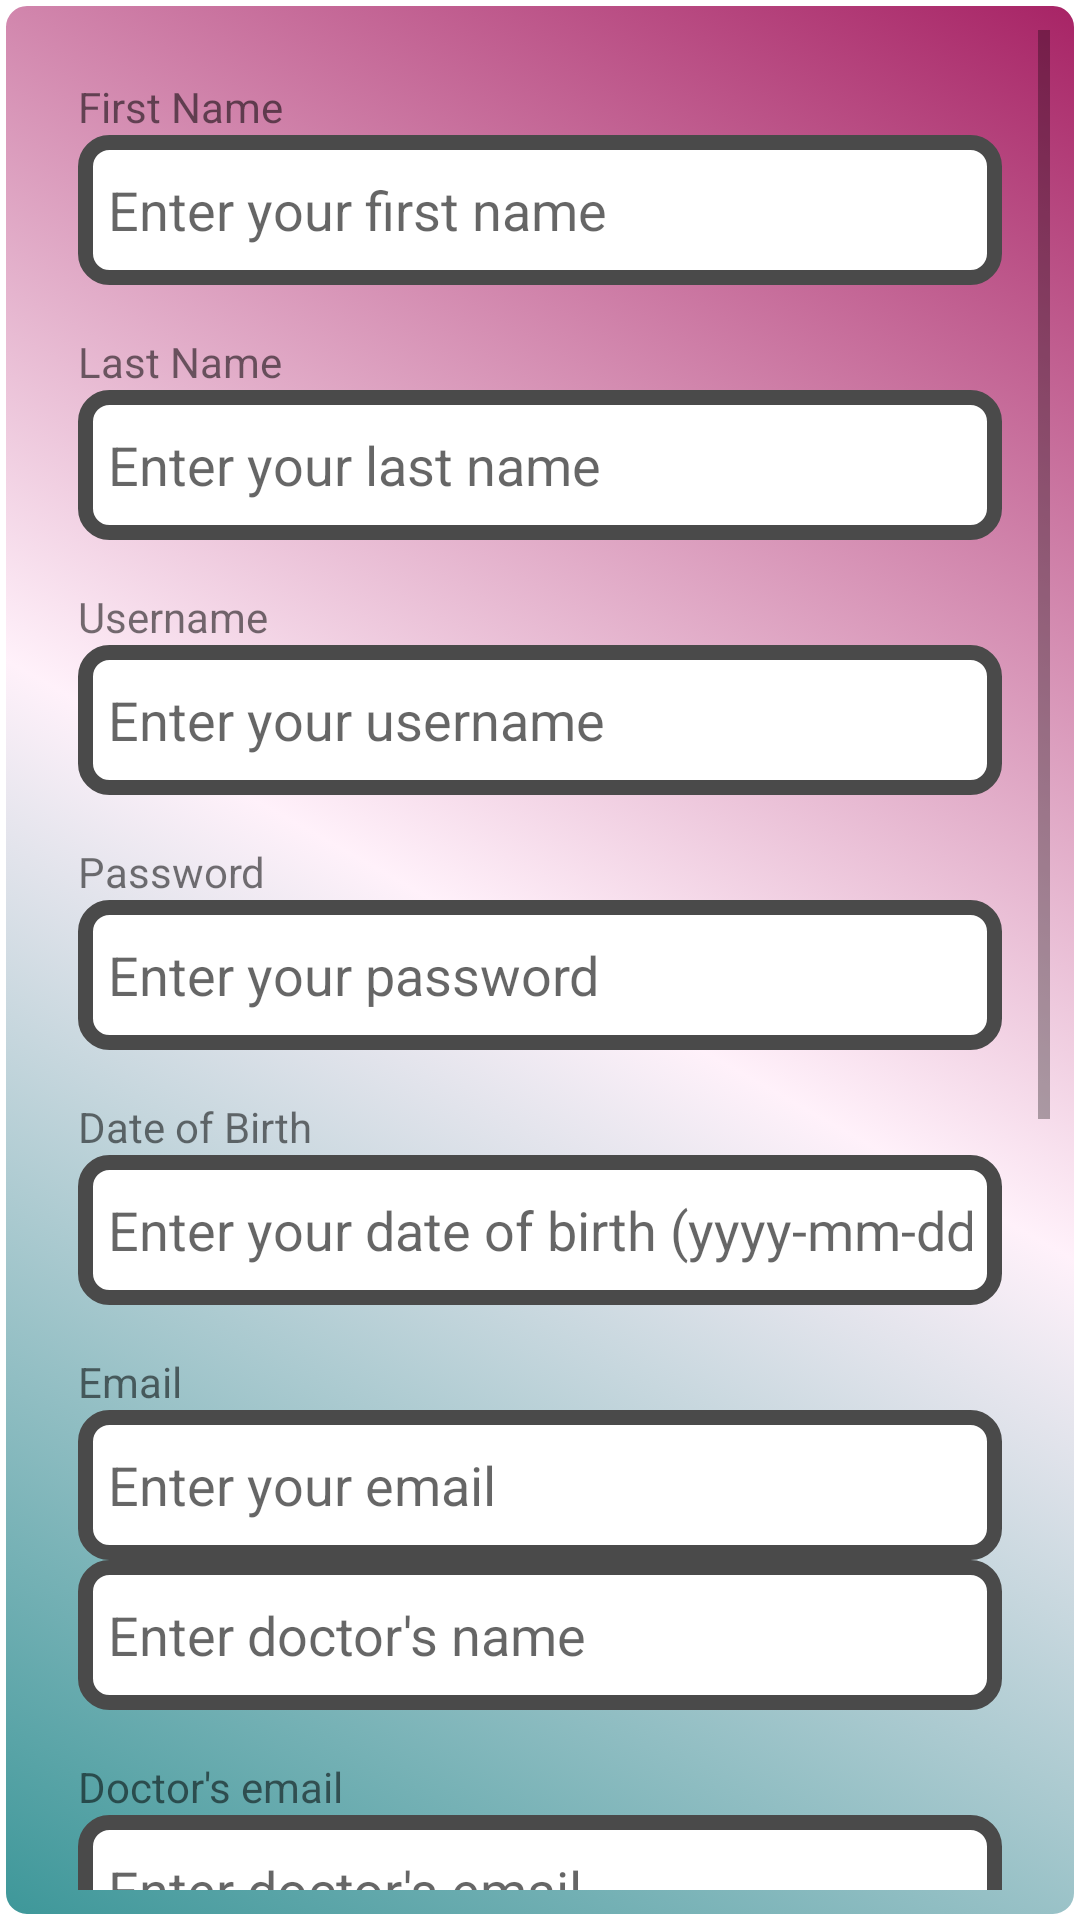

Layout XML and referenced resources for this Android screen:
<!-- AndroidManifest.xml: application theme Theme.PillTracker -->
<!-- res/layout/create_account_fragment.xml -->
<ScrollView xmlns:android="http://schemas.android.com/apk/res/android"
    android:layout_width="match_parent"
    android:layout_height="match_parent"
    android:background="@drawable/button_background">

    <LinearLayout
        android:layout_width="match_parent"
        android:layout_height="wrap_content"
        android:orientation="vertical"
        android:padding="16dp">

        <TextView
            android:id="@+id/textview_first_name"
            android:layout_width="match_parent"
            android:layout_height="wrap_content"
            android:text="First Name" />

        <EditText
            android:id="@+id/edittext_first_name"
            android:layout_width="match_parent"
            android:layout_height="50sp"
            android:hint="Enter your first name"
            android:inputType="text"
            android:padding="10dp"
            android:background="@drawable/edit_text_background"/>

        <TextView
            android:id="@+id/textview_last_name"
            android:layout_width="match_parent"
            android:layout_height="wrap_content"
            android:layout_marginTop="16dp"
            android:text="Last Name" />

        <EditText
            android:id="@+id/edittext_last_name"
            android:layout_width="match_parent"
            android:layout_height="50sp"
            android:hint="Enter your last name"
            android:inputType="text"
            android:padding="10dp"
            android:background="@drawable/edit_text_background"/>

        <TextView
            android:id="@+id/textview_username"
            android:layout_width="match_parent"
            android:layout_height="wrap_content"
            android:layout_marginTop="16dp"
            android:text="Username" />

        <EditText
            android:id="@+id/edittext_username"
            android:layout_width="match_parent"
            android:layout_height="50sp"
            android:hint="Enter your username"
            android:inputType="text"
            android:padding="10dp"
            android:background="@drawable/edit_text_background"/>

        <TextView
            android:id="@+id/textview_password"
            android:layout_width="match_parent"
            android:layout_height="wrap_content"
            android:layout_marginTop="16dp"
            android:text="Password" />

        <EditText
            android:id="@+id/edittext_password"
            android:layout_width="match_parent"
            android:layout_height="50sp"
            android:hint="Enter your password"
            android:inputType="textPassword"
            android:padding="10dp"
            android:background="@drawable/edit_text_background"/>

        <TextView
            android:id="@+id/textview_date_of_birth"
            android:layout_width="match_parent"
            android:layout_height="wrap_content"
            android:layout_marginTop="16dp"
            android:text="Date of Birth" />

        <EditText
            android:id="@+id/edittext_date_of_birth"
            android:layout_width="match_parent"
            android:layout_height="50sp"
            android:hint="Enter your date of birth (yyyy-mm-dd)"
            android:inputType="date"
            android:padding="10dp"
            android:background="@drawable/edit_text_background"/>

        <TextView
            android:id="@+id/textview_email"
            android:layout_width="match_parent"
            android:layout_height="wrap_content"
            android:layout_marginTop="16dp"
            android:text="Email"
            />

        <EditText
            android:id="@+id/edittext_email"
            android:layout_width="match_parent"
            android:layout_height="50sp"
            android:hint="Enter your email"
            android:inputType="textEmailAddress"
            android:padding="10dp"
            android:background="@drawable/edit_text_background"/>

        <EditText
            android:id="@+id/edittext_doctor_name"
            android:layout_width="match_parent"
            android:layout_height="50sp"
            android:hint="Enter doctor's name"
            android:inputType="text"
            android:padding="10dp"
            android:background="@drawable/edit_text_background"/>

        <TextView
            android:id="@+id/textview_doctor_email"
            android:layout_width="match_parent"
            android:layout_height="wrap_content"
            android:layout_marginTop="16dp"
            android:text="Doctor's email" />

        <EditText
            android:id="@+id/edittext_doctor_email"
            android:layout_width="match_parent"
            android:layout_height="50sp"
            android:hint="Enter doctor's email"
            android:inputType="textEmailAddress"
            android:padding="10dp"
            android:background="@drawable/edit_text_background"/>

        <TextView
            android:id="@+id/textview_doctor_phone"
            android:layout_width="match_parent"
            android:layout_height="wrap_content"
            android:layout_marginTop="16dp"
            android:text="Doctor's phone" />

        <EditText
            android:id="@+id/edittext_doctor_phone"
            android:layout_width="match_parent"
            android:layout_height="50sp"
            android:hint="Enter doctor's phone number"
            android:inputType="phone"
            android:padding="10dp"
            android:background="@drawable/edit_text_background"/>

        <TextView
            android:id="@+id/textview_home_pharmacy"
            android:layout_width="match_parent"
            android:layout_height="wrap_content"
            android:layout_marginTop="16dp"
            android:text="Home pharmacy" />

        <EditText
            android:id="@+id/edittext_home_pharmacy"
            android:layout_width="match_parent"
            android:layout_height="50sp"
            android:hint="Enter home pharmacy"
            android:inputType="text"
            android:padding="10dp"
            android:background="@drawable/edit_text_background"/>

        <TextView
            android:id="@+id/textview_pharmacy_address"
            android:layout_width="match_parent"
            android:layout_height="wrap_content"
            android:layout_marginTop="16dp"
            android:text="Pharmacy address" />

        <EditText
            android:id="@+id/edittext_pharmacy_address"
            android:layout_width="match_parent"
            android:layout_height="50sp"
            android:hint="Enter pharmacy address"
            android:inputType="text"
            android:padding="10dp"
            android:background="@drawable/edit_text_background"/>

        <TextView
            android:id="@+id/textview_pharmacy_phone"
            android:layout_width="match_parent"
            android:layout_height="wrap_content"
            android:layout_marginTop="16dp"
            android:text="Pharmacy phone" />

        <EditText
            android:id="@+id/edittext_pharmacy_phone"
            android:layout_width="match_parent"
            android:layout_height="50sp"
            android:hint="Enter pharmacy phone number"
            android:inputType="phone"
            android:padding="10dp"
            android:background="@drawable/edit_text_background"/>

        <Button
            android:id="@+id/button_create_account"
            android:layout_width="match_parent"
            android:layout_height="50sp"
            android:layout_marginTop="32dp"
            android:text="Create Account" />

    </LinearLayout>
</ScrollView>
<!-- resources referenced by this layout -->
<resources>
  <!-- drawable button_background (drawable) -->
  <?xml version="1.0" encoding="utf-8"?>
  <selector xmlns:android="http://schemas.android.com/apk/res/android">
      <item>
          <shape android:shape="rectangle">
              <corners android:radius="8dp" />
              <gradient
                  android:startColor="#3D9799"
                  android:centerColor="#FFF1FA"
                  android:endColor="#A72365"
                  android:angle="45" />
              <stroke
                  android:width="2dp"
                  android:color="#FFFFFF" />
              <padding
                  android:left="10dp"
                  android:top="10dp"
                  android:right="10dp"
                  android:bottom="10dp" />
          </shape>
      </item>
  </selector>
  <!-- drawable edit_text_background (drawable) -->
  <shape xmlns:android="http://schemas.android.com/apk/res/android">
      <solid android:color="@color/white"/>
      <corners android:radius="8dp"/>
      <stroke android:color="@color/text_color" android:width="5dp"/>
  </shape>
  <style name="Theme.PillTracker" parent="Theme.MaterialComponents.DayNight.DarkActionBar">
          
          <item name="colorPrimary">@color/purple_500</item>
          <item name="colorPrimaryVariant">@color/purple_700</item>
          <item name="colorOnPrimary">@color/white</item>
          
          <item name="colorSecondary">@color/teal_200</item>
          <item name="colorSecondaryVariant">@color/teal_700</item>
          <item name="colorOnSecondary">@color/black</item>
          
          <item name="android:statusBarColor">?attr/colorPrimaryVariant</item>
          
      </style>
  <color name="white">#FFFFFFFF</color>
  <color name="text_color">#4A4A4A</color>
  <color name="purple_500">#FF6200EE</color>
  <color name="purple_700">#FF3700B3</color>
  <color name="teal_200">#FF03DAC5</color>
  <color name="teal_700">#FF018786</color>
  <color name="black">#FF000000</color>
</resources>
